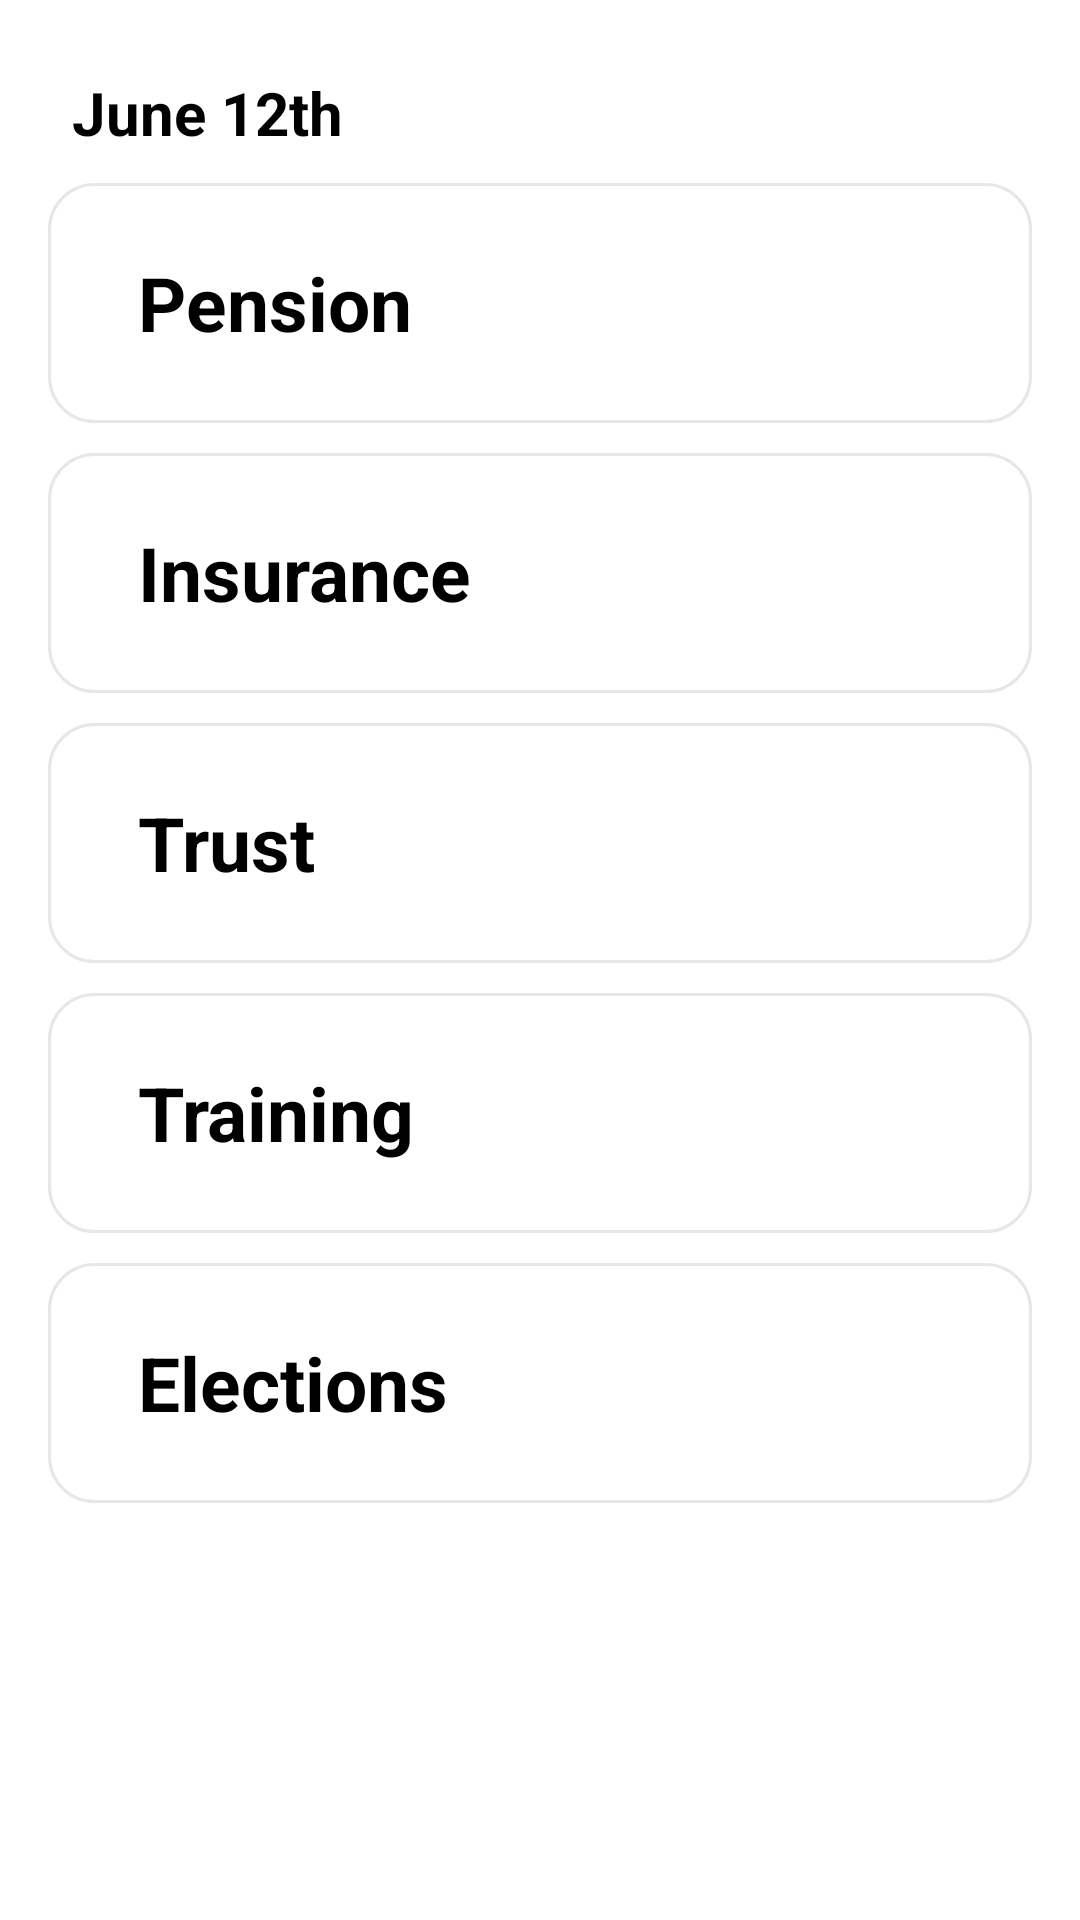

Reconstruct the res/layout file that produces this screen, plus the resources it refers to.
<!-- AndroidManifest.xml: application theme Theme.OctagonAfrica -->
<!-- res/layout/fragment_products.xml -->
<?xml version="1.0" encoding="utf-8"?>
<FrameLayout xmlns:android="http://schemas.android.com/apk/res/android"
    xmlns:tools="http://schemas.android.com/tools"
    android:layout_width="match_parent"
    android:layout_height="match_parent"
    tools:context=".fragments.ProductsFragment">

    <LinearLayout
        android:layout_width="match_parent"
        android:layout_height="match_parent"
        android:orientation="vertical">

    <TextView
        android:layout_width="match_parent"
        android:layout_height="wrap_content"
        android:text="@string/june_12th"
        android:textColor="@color/black"
        android:textSize="20sp"
        android:textStyle="bold"
        android:layout_marginLeft="24dp"
        android:layout_marginTop="24dp"
        android:layout_marginRight="24dp"/>

        <androidx.appcompat.widget.LinearLayoutCompat
            android:layout_width="match_parent"
            android:layout_height="80dp"
            android:orientation="vertical"
            android:layout_marginLeft="16dp"
            android:layout_marginRight="16dp"
            android:layout_marginTop="10dp"
            android:background="@drawable/rounded_accounts_card_background">

            <RelativeLayout
                android:layout_width="match_parent"
                android:layout_height="match_parent">
                <TextView
                    android:layout_width="match_parent"
                    android:layout_height="wrap_content"
                    android:text="Pension"
                    android:textColor="@color/black"
                    android:textSize="25sp"
                    android:textStyle="bold"
                    android:layout_centerVertical="true"
                    android:layout_marginLeft="30dp"/>
            </RelativeLayout>

        </androidx.appcompat.widget.LinearLayoutCompat>
        <androidx.appcompat.widget.LinearLayoutCompat
            android:layout_width="match_parent"
            android:layout_height="80dp"
            android:orientation="vertical"
            android:layout_marginLeft="16dp"
            android:layout_marginRight="16dp"
            android:layout_marginTop="10dp"
            android:background="@drawable/rounded_accounts_card_background">

            <RelativeLayout
                android:layout_width="match_parent"
                android:layout_height="match_parent">
                <TextView
                    android:layout_width="match_parent"
                    android:layout_height="wrap_content"
                    android:text="Insurance"
                    android:textColor="@color/black"
                    android:textSize="25sp"
                    android:textStyle="bold"
                    android:layout_centerVertical="true"
                    android:layout_marginLeft="30dp"/>
            </RelativeLayout>

        </androidx.appcompat.widget.LinearLayoutCompat>
        <androidx.appcompat.widget.LinearLayoutCompat
            android:layout_width="match_parent"
            android:layout_height="80dp"
            android:orientation="vertical"
            android:layout_marginLeft="16dp"
            android:layout_marginRight="16dp"
            android:layout_marginTop="10dp"
            android:background="@drawable/rounded_accounts_card_background">

            <RelativeLayout
                android:layout_width="match_parent"
                android:layout_height="match_parent">
                <TextView
                    android:layout_width="match_parent"
                    android:layout_height="wrap_content"
                    android:text="Trust"
                    android:textColor="@color/black"
                    android:textSize="25sp"
                    android:textStyle="bold"
                    android:layout_centerVertical="true"
                    android:layout_marginLeft="30dp"/>
            </RelativeLayout>

        </androidx.appcompat.widget.LinearLayoutCompat>
        <androidx.appcompat.widget.LinearLayoutCompat
            android:layout_width="match_parent"
            android:layout_height="80dp"
            android:orientation="vertical"
            android:layout_marginLeft="16dp"
            android:layout_marginRight="16dp"
            android:layout_marginTop="10dp"
            android:background="@drawable/rounded_accounts_card_background">

            <RelativeLayout
                android:layout_width="match_parent"
                android:layout_height="match_parent">
                <TextView
                    android:layout_width="match_parent"
                    android:layout_height="wrap_content"
                    android:text="Training"
                    android:textColor="@color/black"
                    android:textSize="25sp"
                    android:textStyle="bold"
                    android:layout_centerVertical="true"
                    android:layout_marginLeft="30dp"/>
            </RelativeLayout>

        </androidx.appcompat.widget.LinearLayoutCompat>
        <androidx.appcompat.widget.LinearLayoutCompat
            android:layout_width="match_parent"
            android:layout_height="80dp"
            android:orientation="vertical"
            android:layout_marginLeft="16dp"
            android:layout_marginRight="16dp"
            android:layout_marginTop="10dp"
            android:background="@drawable/rounded_accounts_card_background">

            <RelativeLayout
                android:layout_width="match_parent"
                android:layout_height="match_parent">
                <TextView
                    android:layout_width="match_parent"
                    android:layout_height="wrap_content"
                    android:text="Elections"
                    android:textColor="@color/black"
                    android:textSize="25sp"
                    android:textStyle="bold"
                    android:layout_centerVertical="true"
                    android:layout_marginLeft="30dp"/>
            </RelativeLayout>

        </androidx.appcompat.widget.LinearLayoutCompat>
    </LinearLayout>

</FrameLayout>
<!-- resources referenced by this layout -->
<resources>
  <color name="black">#FF000000</color>
  <!-- drawable rounded_accounts_card_background (drawable) -->
  <?xml version="1.0" encoding="utf-8" ?>
  <shape xmlns:android="http://schemas.android.com/apk/res/android">
  
      <solid android:color="@color/white"/>
      <stroke android:width="1dp"
          android:color="@color/whiteAccent" />
  
  
      <corners
          android:bottomRightRadius ="15dp"
          android:bottomLeftRadius="15dp"
          android:topLeftRadius ="15dp"
          android:topRightRadius="15dp"
          />
  </shape>
  <string name="june_12th">June 12th</string>
  <style name="Theme.OctagonAfrica" parent="Theme.MaterialComponents.DayNight.DarkActionBar">
          
          <item name="colorPrimary">@color/purple_500</item>
          <item name="colorPrimaryVariant">@color/purple_700</item>
          <item name="colorOnPrimary">@color/white</item>
          
          <item name="colorSecondary">@color/teal_200</item>
          <item name="colorSecondaryVariant">@color/teal_700</item>
          <item name="colorOnSecondary">@color/black</item>
          
          <item name="android:statusBarColor" tools:targetApi="l">?attr/colorPrimaryVariant</item>
          
      </style>
  <color name="white">#FFFFFFFF</color>
  <color name="whiteAccent">#E5E7E9</color>
  <color name="purple_500">#FF6200EE</color>
  <color name="purple_700">#FF3700B3</color>
  <color name="teal_200">#FF03DAC5</color>
  <color name="teal_700">#FF018786</color>
</resources>
